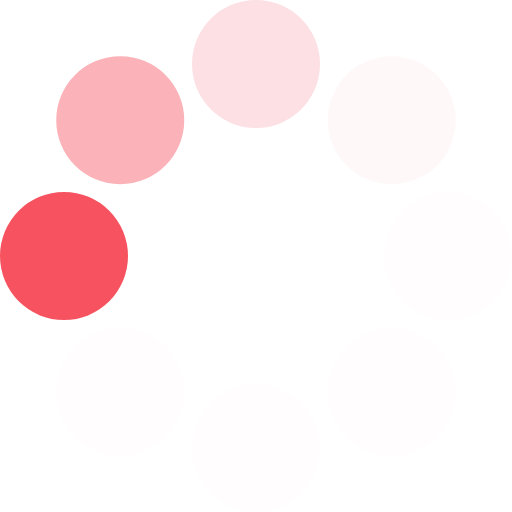
t = 0.00 s
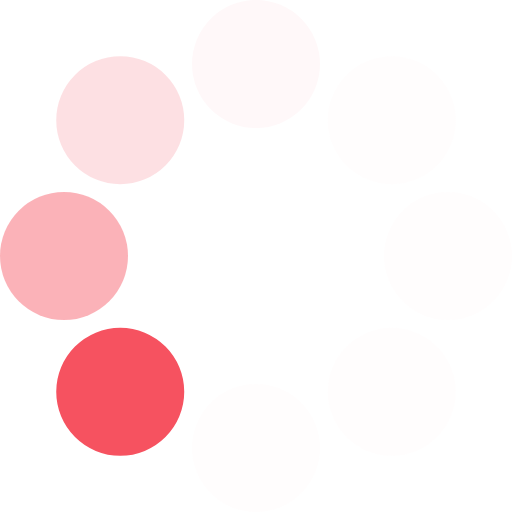
t = 0.14 s
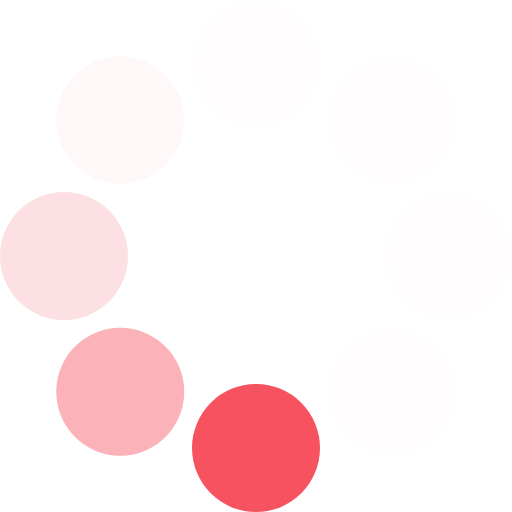
t = 0.26 s
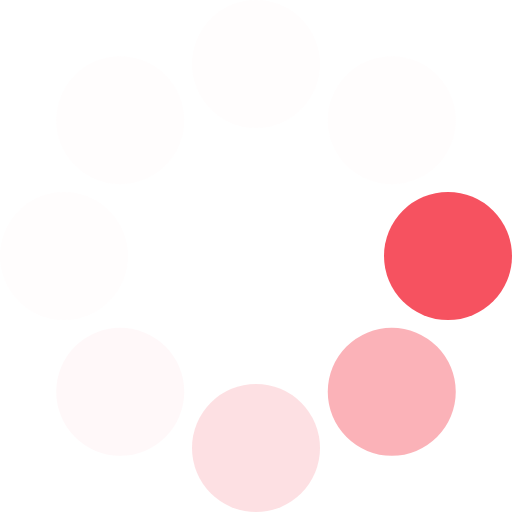
t = 0.40 s
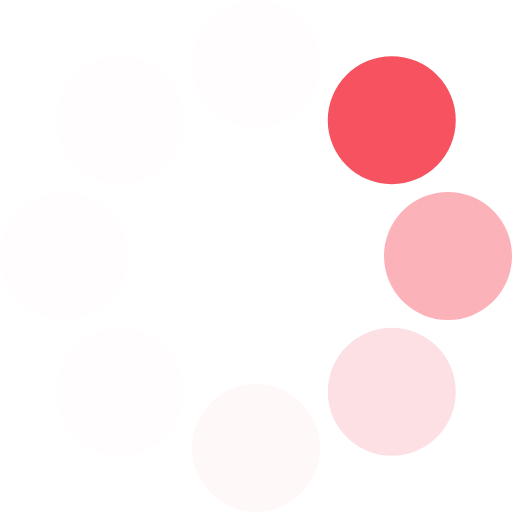
t = 0.54 s
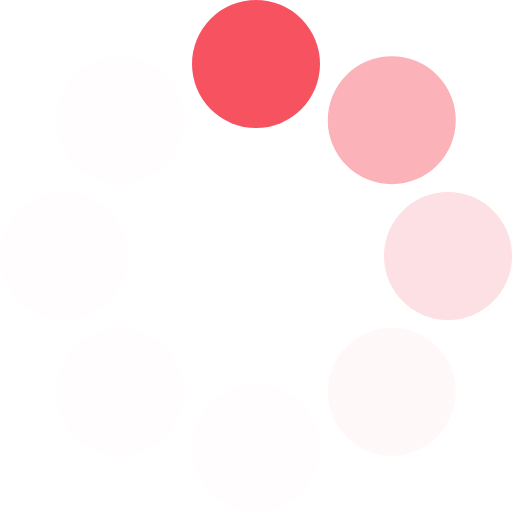
t = 0.66 s

The animated SVG that drew these frames (rendered in a browser with its animation timeline set to each time). Animation: 1 SMIL element (animateTransform=1); one cycle of 0.80 s, repeats indefinitely.

<?xml version="1.0" encoding="UTF-8" standalone="no"?><svg xmlns:svg="http://www.w3.org/2000/svg" xmlns="http://www.w3.org/2000/svg" xmlns:xlink="http://www.w3.org/1999/xlink" version="1.0" width="64px" height="64px" viewBox="0 0 128 128" xml:space="preserve"><g><circle cx="16" cy="64" r="16" fill="#f65260" fill-opacity="1"/><circle cx="16" cy="64" r="16" fill="#f98c95" fill-opacity="0.67" transform="rotate(45,64,64)"/><circle cx="16" cy="64" r="16" fill="#fbb6bc" fill-opacity="0.42" transform="rotate(90,64,64)"/><circle cx="16" cy="64" r="16" fill="#fddcdf" fill-opacity="0.2" transform="rotate(135,64,64)"/><circle cx="16" cy="64" r="16" fill="#feebec" fill-opacity="0.12" transform="rotate(180,64,64)"/><circle cx="16" cy="64" r="16" fill="#feebec" fill-opacity="0.12" transform="rotate(225,64,64)"/><circle cx="16" cy="64" r="16" fill="#feebec" fill-opacity="0.12" transform="rotate(270,64,64)"/><circle cx="16" cy="64" r="16" fill="#feebec" fill-opacity="0.12" transform="rotate(315,64,64)"/><animateTransform attributeName="transform" type="rotate" values="0 64 64;315 64 64;270 64 64;225 64 64;180 64 64;135 64 64;90 64 64;45 64 64" calcMode="discrete" dur="800ms" repeatCount="indefinite"></animateTransform></g></svg>
